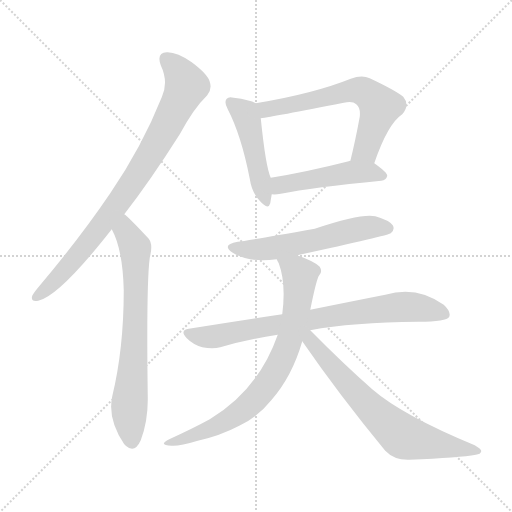
t = 0.00 s
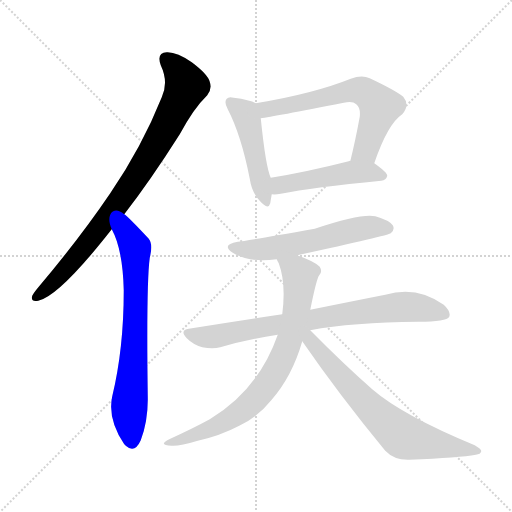
t = 1.44 s
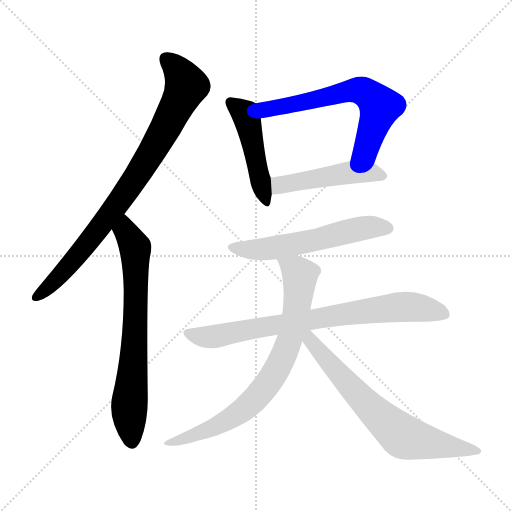
t = 2.88 s
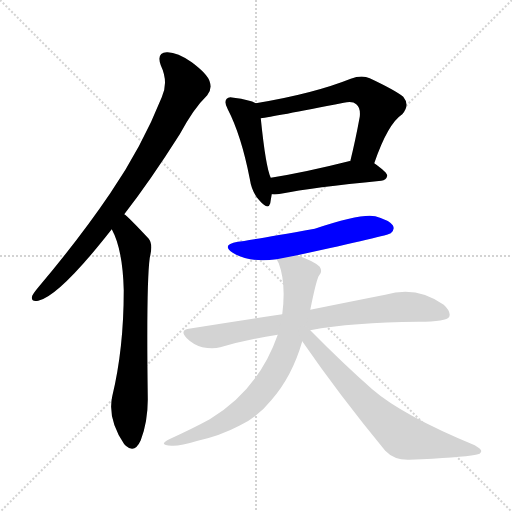
t = 4.32 s
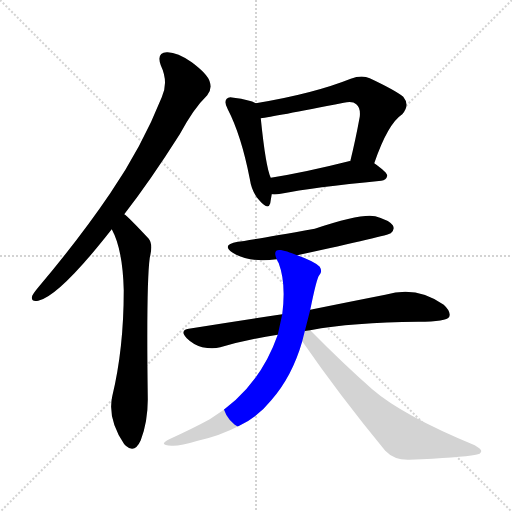
t = 5.76 s
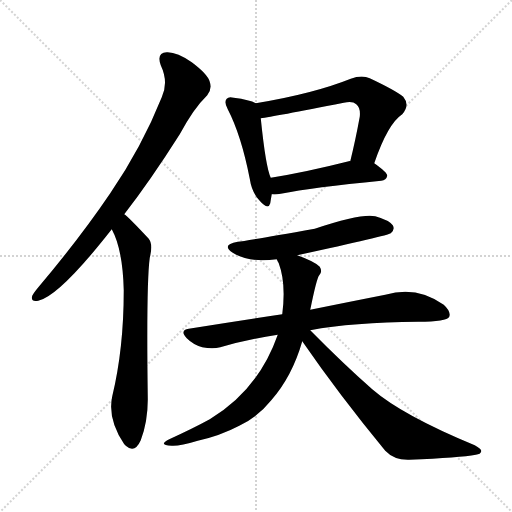
t = 7.20 s

The animated SVG that drew these frames (rendered in a browser with its animation timeline set to each time). Animation: 9 CSS @keyframes rules; one cycle of 7.20 s.

<svg version="1.1" viewBox="0 0 1024 1024" xmlns="http://www.w3.org/2000/svg">
  <g stroke="lightgray" stroke-dasharray="1,1" stroke-width="1" transform="scale(4, 4)">
    <line x1="0" y1="0" x2="256" y2="256"></line>
    <line x1="256" y1="0" x2="0" y2="256"></line>
    <line x1="128" y1="0" x2="128" y2="256"></line>
    <line x1="0" y1="128" x2="256" y2="128"></line>
  </g>
<g transform="scale(1, -1) translate(0, -900)">
   <style type="text/css">
    @keyframes keyframes0 {
      from {
       stroke: blue;
       stroke-dashoffset: 842;
       stroke-width: 128;
       }
       73% {
       animation-timing-function: step-end;
       stroke: blue;
       stroke-dashoffset: 0;
       stroke-width: 128;
       }
       to {
       stroke: black;
       stroke-width: 1024;
       }
       }
       #make-me-a-hanzi-animation-0 {
         animation: keyframes0 0.935221s both;
         animation-delay: 0.000000s;
         animation-timing-function: linear;
       }
    @keyframes keyframes1 {
      from {
       stroke: blue;
       stroke-dashoffset: 706;
       stroke-width: 128;
       }
       70% {
       animation-timing-function: step-end;
       stroke: blue;
       stroke-dashoffset: 0;
       stroke-width: 128;
       }
       to {
       stroke: black;
       stroke-width: 1024;
       }
       }
       #make-me-a-hanzi-animation-1 {
         animation: keyframes1 0.824544s both;
         animation-delay: 0.935221s;
         animation-timing-function: linear;
       }
    @keyframes keyframes2 {
      from {
       stroke: blue;
       stroke-dashoffset: 472;
       stroke-width: 128;
       }
       61% {
       animation-timing-function: step-end;
       stroke: blue;
       stroke-dashoffset: 0;
       stroke-width: 128;
       }
       to {
       stroke: black;
       stroke-width: 1024;
       }
       }
       #make-me-a-hanzi-animation-2 {
         animation: keyframes2 0.634115s both;
         animation-delay: 1.759766s;
         animation-timing-function: linear;
       }
    @keyframes keyframes3 {
      from {
       stroke: blue;
       stroke-dashoffset: 634;
       stroke-width: 128;
       }
       67% {
       animation-timing-function: step-end;
       stroke: blue;
       stroke-dashoffset: 0;
       stroke-width: 128;
       }
       to {
       stroke: black;
       stroke-width: 1024;
       }
       }
       #make-me-a-hanzi-animation-3 {
         animation: keyframes3 0.765951s both;
         animation-delay: 2.393880s;
         animation-timing-function: linear;
       }
    @keyframes keyframes4 {
      from {
       stroke: blue;
       stroke-dashoffset: 482;
       stroke-width: 128;
       }
       61% {
       animation-timing-function: step-end;
       stroke: blue;
       stroke-dashoffset: 0;
       stroke-width: 128;
       }
       to {
       stroke: black;
       stroke-width: 1024;
       }
       }
       #make-me-a-hanzi-animation-4 {
         animation: keyframes4 0.642253s both;
         animation-delay: 3.159831s;
         animation-timing-function: linear;
       }
    @keyframes keyframes5 {
      from {
       stroke: blue;
       stroke-dashoffset: 568;
       stroke-width: 128;
       }
       65% {
       animation-timing-function: step-end;
       stroke: blue;
       stroke-dashoffset: 0;
       stroke-width: 128;
       }
       to {
       stroke: black;
       stroke-width: 1024;
       }
       }
       #make-me-a-hanzi-animation-5 {
         animation: keyframes5 0.712240s both;
         animation-delay: 3.802083s;
         animation-timing-function: linear;
       }
    @keyframes keyframes6 {
      from {
       stroke: blue;
       stroke-dashoffset: 777;
       stroke-width: 128;
       }
       72% {
       animation-timing-function: step-end;
       stroke: blue;
       stroke-dashoffset: 0;
       stroke-width: 128;
       }
       to {
       stroke: black;
       stroke-width: 1024;
       }
       }
       #make-me-a-hanzi-animation-6 {
         animation: keyframes6 0.882324s both;
         animation-delay: 4.514323s;
         animation-timing-function: linear;
       }
    @keyframes keyframes7 {
      from {
       stroke: blue;
       stroke-dashoffset: 760;
       stroke-width: 128;
       }
       71% {
       animation-timing-function: step-end;
       stroke: blue;
       stroke-dashoffset: 0;
       stroke-width: 128;
       }
       to {
       stroke: black;
       stroke-width: 1024;
       }
       }
       #make-me-a-hanzi-animation-7 {
         animation: keyframes7 0.868490s both;
         animation-delay: 5.396647s;
         animation-timing-function: linear;
       }
    @keyframes keyframes8 {
      from {
       stroke: blue;
       stroke-dashoffset: 689;
       stroke-width: 128;
       }
       69% {
       animation-timing-function: step-end;
       stroke: blue;
       stroke-dashoffset: 0;
       stroke-width: 128;
       }
       to {
       stroke: black;
       stroke-width: 1024;
       }
       }
       #make-me-a-hanzi-animation-8 {
         animation: keyframes8 0.810710s both;
         animation-delay: 6.265137s;
         animation-timing-function: linear;
       }
</style>
<path d="M 248.5 471.5 Q 300.5 538.5 359.5 631.5 Q 387.5 683.5 414.5 709.5 Q 424.5 721.5 419.5 736.5 Q 415.5 751.5 383.5 775.5 Q 353.5 796.5 333.5 795.5 Q 312.5 794.5 321.5 769.5 Q 337.5 735.5 323.5 705.5 Q 283.5 605.5 220.5 513.5 Q 159.5 423.5 77.5 326.5 Q 67.5 314.5 64.5 308.5 Q 60.5 295.5 76.5 298.5 Q 118.5 307.5 223.5 441.5 L 248.5 471.5 Z" fill="lightgray"></path> 
<path d="M 223.5 441.5 Q 245.5 401.5 247.5 319.5 Q 247.5 202.5 224.5 107.5 Q 214.5 62.5 248.5 11.5 Q 249.5 11.5 251.5 8.5 Q 269.5 -7.5 281.5 19.5 Q 296.5 59.5 295.5 106.5 Q 292.5 332.5 299.5 384.5 Q 306.5 411.5 297.5 422.5 Q 255.5 467.5 248.5 471.5 C 225.5 491.5 210.5 468.5 223.5 441.5 Z" fill="lightgray"></path> 
<path d="M 511.5 693.5 Q 499.5 700.5 467.5 704.5 Q 457.5 707.5 453.5 702.5 Q 447.5 696.5 455.5 681.5 Q 482.5 629.5 499.5 542.5 Q 503.5 515.5 518.5 499.5 Q 536.5 478.5 540.5 493.5 Q 541.5 500.5 543.5 511.5 L 541.5 544.5 Q 531.5 565.5 521.5 663.5 C 518.5 690.5 518.5 690.5 511.5 693.5 Z" fill="lightgray"></path> 
<path d="M 748.5 573.5 Q 775.5 652.5 804.5 671.5 Q 820.5 689.5 806.5 706.5 Q 790.5 719.5 739.5 743.5 Q 723.5 750.5 701.5 742.5 Q 626.5 712.5 511.5 693.5 C 481.5 688.5 491.5 658.5 521.5 663.5 Q 545.5 666.5 687.5 694.5 Q 705.5 698.5 712.5 691.5 Q 721.5 684.5 719.5 666.5 Q 710.5 617.5 700.5 577.5 C 693.5 548.5 738.5 545.5 748.5 573.5 Z" fill="lightgray"></path> 
<path d="M 543.5 511.5 Q 550.5 510.5 561.5 512.5 Q 625.5 525.5 762.5 538.5 Q 772.5 539.5 774.5 548.5 Q 774.5 555.5 748.5 573.5 C 735.5 582.5 730.5 581.5 700.5 577.5 Q 699.5 578.5 697.5 577.5 Q 610.5 555.5 541.5 544.5 C 511.5 539.5 513.5 512.5 543.5 511.5 Z" fill="lightgray"></path> 
<path d="M 594.5 389.5 Q 777.5 429.5 781.5 433.5 Q 790.5 440.5 785.5 449.5 Q 778.5 459.5 750.5 467.5 Q 722.5 473.5 629.5 442.5 Q 493.5 418.5 475.5 416.5 Q 441.5 410.5 465.5 394.5 Q 499.5 373.5 553.5 381.5 L 594.5 389.5 Z" fill="lightgray"></path> 
<path d="M 620.5 239.5 Q 704.5 255.5 836.5 256.5 Q 893.5 256.5 898.5 266.5 Q 902.5 276.5 887.5 290.5 Q 833.5 329.5 770.5 310.5 Q 709.5 298.5 620.5 280.5 L 564.5 271.5 Q 476.5 258.5 377.5 242.5 Q 358.5 239.5 373.5 223.5 Q 386.5 210.5 404.5 205.5 Q 425.5 201.5 440.5 205.5 Q 494.5 221.5 555.5 230.5 L 620.5 239.5 Z" fill="lightgray"></path> 
<path d="M 620.5 280.5 Q 633.5 344.5 638.5 349.5 Q 645.5 356.5 639.5 366.5 Q 630.5 376.5 594.5 389.5 C 566.5 400.5 541.5 409.5 553.5 381.5 Q 554.5 378.5 557.5 373.5 Q 572.5 333.5 564.5 271.5 L 555.5 230.5 Q 516.5 119.5 419.5 61.5 Q 386.5 43.5 338.5 21.5 Q 314.5 9.5 343.5 8.5 Q 359.5 7.5 395.5 18.5 Q 440.5 28.5 478.5 48.5 Q 514.5 64.5 542.5 99.5 Q 584.5 147.5 604.5 217.5 L 620.5 280.5 Z" fill="lightgray"></path> 
<path d="M 604.5 217.5 Q 677.5 111.5 770.5 -1.5 Q 788.5 -20.5 818.5 -19.5 Q 920.5 -15.5 951.5 -9.5 Q 961.5 -8.5 962.5 -2.5 Q 963.5 1.5 949.5 9.5 Q 804.5 69.5 744.5 121.5 Q 686.5 172.5 620.5 239.5 C 599.5 260.5 587.5 242.5 604.5 217.5 Z" fill="lightgray"></path> 
      <clipPath id="make-me-a-hanzi-clip-0">
      <path d="M 248.5 471.5 Q 300.5 538.5 359.5 631.5 Q 387.5 683.5 414.5 709.5 Q 424.5 721.5 419.5 736.5 Q 415.5 751.5 383.5 775.5 Q 353.5 796.5 333.5 795.5 Q 312.5 794.5 321.5 769.5 Q 337.5 735.5 323.5 705.5 Q 283.5 605.5 220.5 513.5 Q 159.5 423.5 77.5 326.5 Q 67.5 314.5 64.5 308.5 Q 60.5 295.5 76.5 298.5 Q 118.5 307.5 223.5 441.5 L 248.5 471.5 Z" fill="lightgray"></path>
      </clipPath>
      <path clip-path="url(#make-me-a-hanzi-clip-0)" d="M 332.5 779.5 L 351.5 765.5 L 373.5 728.5 L 329.5 640.5 L 257.5 523.5 L 185.5 424.5 L 112.5 340.5 L 74.5 307.5 " fill="none" id="make-me-a-hanzi-animation-0" stroke-dasharray="714 1428" stroke-linecap="round"></path>

      <clipPath id="make-me-a-hanzi-clip-1">
      <path d="M 223.5 441.5 Q 245.5 401.5 247.5 319.5 Q 247.5 202.5 224.5 107.5 Q 214.5 62.5 248.5 11.5 Q 249.5 11.5 251.5 8.5 Q 269.5 -7.5 281.5 19.5 Q 296.5 59.5 295.5 106.5 Q 292.5 332.5 299.5 384.5 Q 306.5 411.5 297.5 422.5 Q 255.5 467.5 248.5 471.5 C 225.5 491.5 210.5 468.5 223.5 441.5 Z" fill="lightgray"></path>
      </clipPath>
      <path clip-path="url(#make-me-a-hanzi-clip-1)" d="M 246.5 464.5 L 250.5 438.5 L 271.5 397.5 L 269.5 208.5 L 258.5 85.5 L 264.5 20.5 " fill="none" id="make-me-a-hanzi-animation-1" stroke-dasharray="578 1156" stroke-linecap="round"></path>

      <clipPath id="make-me-a-hanzi-clip-2">
      <path d="M 511.5 693.5 Q 499.5 700.5 467.5 704.5 Q 457.5 707.5 453.5 702.5 Q 447.5 696.5 455.5 681.5 Q 482.5 629.5 499.5 542.5 Q 503.5 515.5 518.5 499.5 Q 536.5 478.5 540.5 493.5 Q 541.5 500.5 543.5 511.5 L 541.5 544.5 Q 531.5 565.5 521.5 663.5 C 518.5 690.5 518.5 690.5 511.5 693.5 Z" fill="lightgray"></path>
      </clipPath>
      <path clip-path="url(#make-me-a-hanzi-clip-2)" d="M 461.5 695.5 L 489.5 673.5 L 498.5 649.5 L 530.5 498.5 " fill="none" id="make-me-a-hanzi-animation-2" stroke-dasharray="344 688" stroke-linecap="round"></path>

      <clipPath id="make-me-a-hanzi-clip-3">
      <path d="M 748.5 573.5 Q 775.5 652.5 804.5 671.5 Q 820.5 689.5 806.5 706.5 Q 790.5 719.5 739.5 743.5 Q 723.5 750.5 701.5 742.5 Q 626.5 712.5 511.5 693.5 C 481.5 688.5 491.5 658.5 521.5 663.5 Q 545.5 666.5 687.5 694.5 Q 705.5 698.5 712.5 691.5 Q 721.5 684.5 719.5 666.5 Q 710.5 617.5 700.5 577.5 C 693.5 548.5 738.5 545.5 748.5 573.5 Z" fill="lightgray"></path>
      </clipPath>
      <path clip-path="url(#make-me-a-hanzi-clip-3)" d="M 522.5 672.5 L 540.5 683.5 L 703.5 719.5 L 726.5 717.5 L 760.5 687.5 L 731.5 599.5 L 707.5 583.5 " fill="none" id="make-me-a-hanzi-animation-3" stroke-dasharray="506 1012" stroke-linecap="round"></path>

      <clipPath id="make-me-a-hanzi-clip-4">
      <path d="M 543.5 511.5 Q 550.5 510.5 561.5 512.5 Q 625.5 525.5 762.5 538.5 Q 772.5 539.5 774.5 548.5 Q 774.5 555.5 748.5 573.5 C 735.5 582.5 730.5 581.5 700.5 577.5 Q 699.5 578.5 697.5 577.5 Q 610.5 555.5 541.5 544.5 C 511.5 539.5 513.5 512.5 543.5 511.5 Z" fill="lightgray"></path>
      </clipPath>
      <path clip-path="url(#make-me-a-hanzi-clip-4)" d="M 547.5 517.5 L 563.5 530.5 L 704.5 555.5 L 740.5 555.5 L 765.5 547.5 " fill="none" id="make-me-a-hanzi-animation-4" stroke-dasharray="354 708" stroke-linecap="round"></path>

      <clipPath id="make-me-a-hanzi-clip-5">
      <path d="M 594.5 389.5 Q 777.5 429.5 781.5 433.5 Q 790.5 440.5 785.5 449.5 Q 778.5 459.5 750.5 467.5 Q 722.5 473.5 629.5 442.5 Q 493.5 418.5 475.5 416.5 Q 441.5 410.5 465.5 394.5 Q 499.5 373.5 553.5 381.5 L 594.5 389.5 Z" fill="lightgray"></path>
      </clipPath>
      <path clip-path="url(#make-me-a-hanzi-clip-5)" d="M 468.5 406.5 L 501.5 400.5 L 542.5 402.5 L 717.5 442.5 L 775.5 443.5 " fill="none" id="make-me-a-hanzi-animation-5" stroke-dasharray="440 880" stroke-linecap="round"></path>

      <clipPath id="make-me-a-hanzi-clip-6">
      <path d="M 620.5 239.5 Q 704.5 255.5 836.5 256.5 Q 893.5 256.5 898.5 266.5 Q 902.5 276.5 887.5 290.5 Q 833.5 329.5 770.5 310.5 Q 709.5 298.5 620.5 280.5 L 564.5 271.5 Q 476.5 258.5 377.5 242.5 Q 358.5 239.5 373.5 223.5 Q 386.5 210.5 404.5 205.5 Q 425.5 201.5 440.5 205.5 Q 494.5 221.5 555.5 230.5 L 620.5 239.5 Z" fill="lightgray"></path>
      </clipPath>
      <path clip-path="url(#make-me-a-hanzi-clip-6)" d="M 376.5 232.5 L 431.5 227.5 L 797.5 286.5 L 856.5 281.5 L 890.5 271.5 " fill="none" id="make-me-a-hanzi-animation-6" stroke-dasharray="649 1298" stroke-linecap="round"></path>

      <clipPath id="make-me-a-hanzi-clip-7">
      <path d="M 620.5 280.5 Q 633.5 344.5 638.5 349.5 Q 645.5 356.5 639.5 366.5 Q 630.5 376.5 594.5 389.5 C 566.5 400.5 541.5 409.5 553.5 381.5 Q 554.5 378.5 557.5 373.5 Q 572.5 333.5 564.5 271.5 L 555.5 230.5 Q 516.5 119.5 419.5 61.5 Q 386.5 43.5 338.5 21.5 Q 314.5 9.5 343.5 8.5 Q 359.5 7.5 395.5 18.5 Q 440.5 28.5 478.5 48.5 Q 514.5 64.5 542.5 99.5 Q 584.5 147.5 604.5 217.5 L 620.5 280.5 Z" fill="lightgray"></path>
      </clipPath>
      <path clip-path="url(#make-me-a-hanzi-clip-7)" d="M 560.5 380.5 L 592.5 359.5 L 599.5 337.5 L 578.5 217.5 L 549.5 153.5 L 501.5 92.5 L 474.5 71.5 L 426.5 44.5 L 347.5 17.5 " fill="none" id="make-me-a-hanzi-animation-7" stroke-dasharray="632 1264" stroke-linecap="round"></path>

      <clipPath id="make-me-a-hanzi-clip-8">
      <path d="M 604.5 217.5 Q 677.5 111.5 770.5 -1.5 Q 788.5 -20.5 818.5 -19.5 Q 920.5 -15.5 951.5 -9.5 Q 961.5 -8.5 962.5 -2.5 Q 963.5 1.5 949.5 9.5 Q 804.5 69.5 744.5 121.5 Q 686.5 172.5 620.5 239.5 C 599.5 260.5 587.5 242.5 604.5 217.5 Z" fill="lightgray"></path>
      </clipPath>
      <path clip-path="url(#make-me-a-hanzi-clip-8)" d="M 616.5 230.5 L 619.5 219.5 L 686.5 141.5 L 750.5 74.5 L 808.5 25.5 L 955.5 -3.5 " fill="none" id="make-me-a-hanzi-animation-8" stroke-dasharray="561 1122" stroke-linecap="round"></path>

</g>
</svg>
